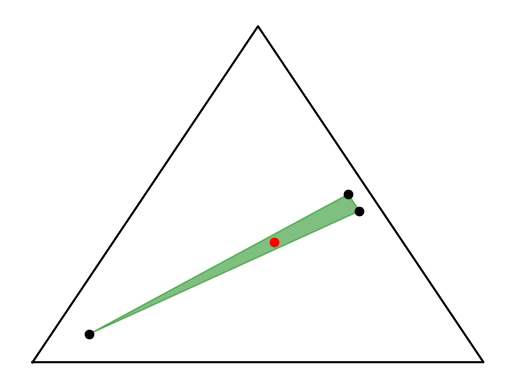

Reproduce this figure in Python. (Note: this script raises an exception after producing the figure.)
import numpy as np
import matplotlib.pyplot as plt
from matplotlib.patches import Polygon

A = np.array([[1,0.1,0.1],
              [0.1,1,0.9],
              [0.1,0.9,1]])

def plot_mu(mus,*args, triag = False, **kwargs):
    mus = mus/np.sum(mus, axis = 0)
    x = mus[1] + mus[-1]/2
    y = mus[-1]
    if triag:
        x = np.append(x, x[0])
        y = np.append(y, y[0])
    plt.plot(x,y, *args, **kwargs)
    return x,y

fig = plt.figure()
ax = plt.gca()
ax.set_xticks([])
ax.set_yticks([])

ax.set_frame_on(False)
plot_mu(np.eye(3), 'k', triag = True)
x,y = plot_mu(A, 'ko')

coex = Polygon(np.array([x,y]).T, closed = True,
               alpha = 0.5, color = "g")
ax.add_patch(coex)

rc = 1/len(A)*(np.sum(A/np.linalg.norm(A, axis = 1), axis = 0))
plot_mu(rc, 'ro')

itera = 5000
mu1 = np.linspace(0,1,itera)
mu2 = np.linspace(0,1-mu1,itera)
mu1 = np.repeat([mu1], itera, axis = 0)
mu3 = 1 - mu1 - mu2
mu = np.array([mu1, mu2, mu3])
good = np.abs(np.einsum("i, inm->nm", rc, mu)/np.linalg.norm(mu, axis = 0)-0.75)<1e-4

plot_mu(mu[:,good], ',b')
mu_theta = mu[:,good]
pos_equi = np.all(np.linalg.solve(A, mu_theta)>0, axis = 0)
plot_mu(mu[:,good][:,pos_equi], ',', color = "orange")

ax.text(0,-0.05,"$\mu_1$", ha = "center")
ax.text(1,-0.05,"$\mu_2$", ha = "center")
ax.text(0.5,1+0.05,"$\mu_3$", ha = "center")

fig.savefig("Figure_ap_noncoex.pdf")